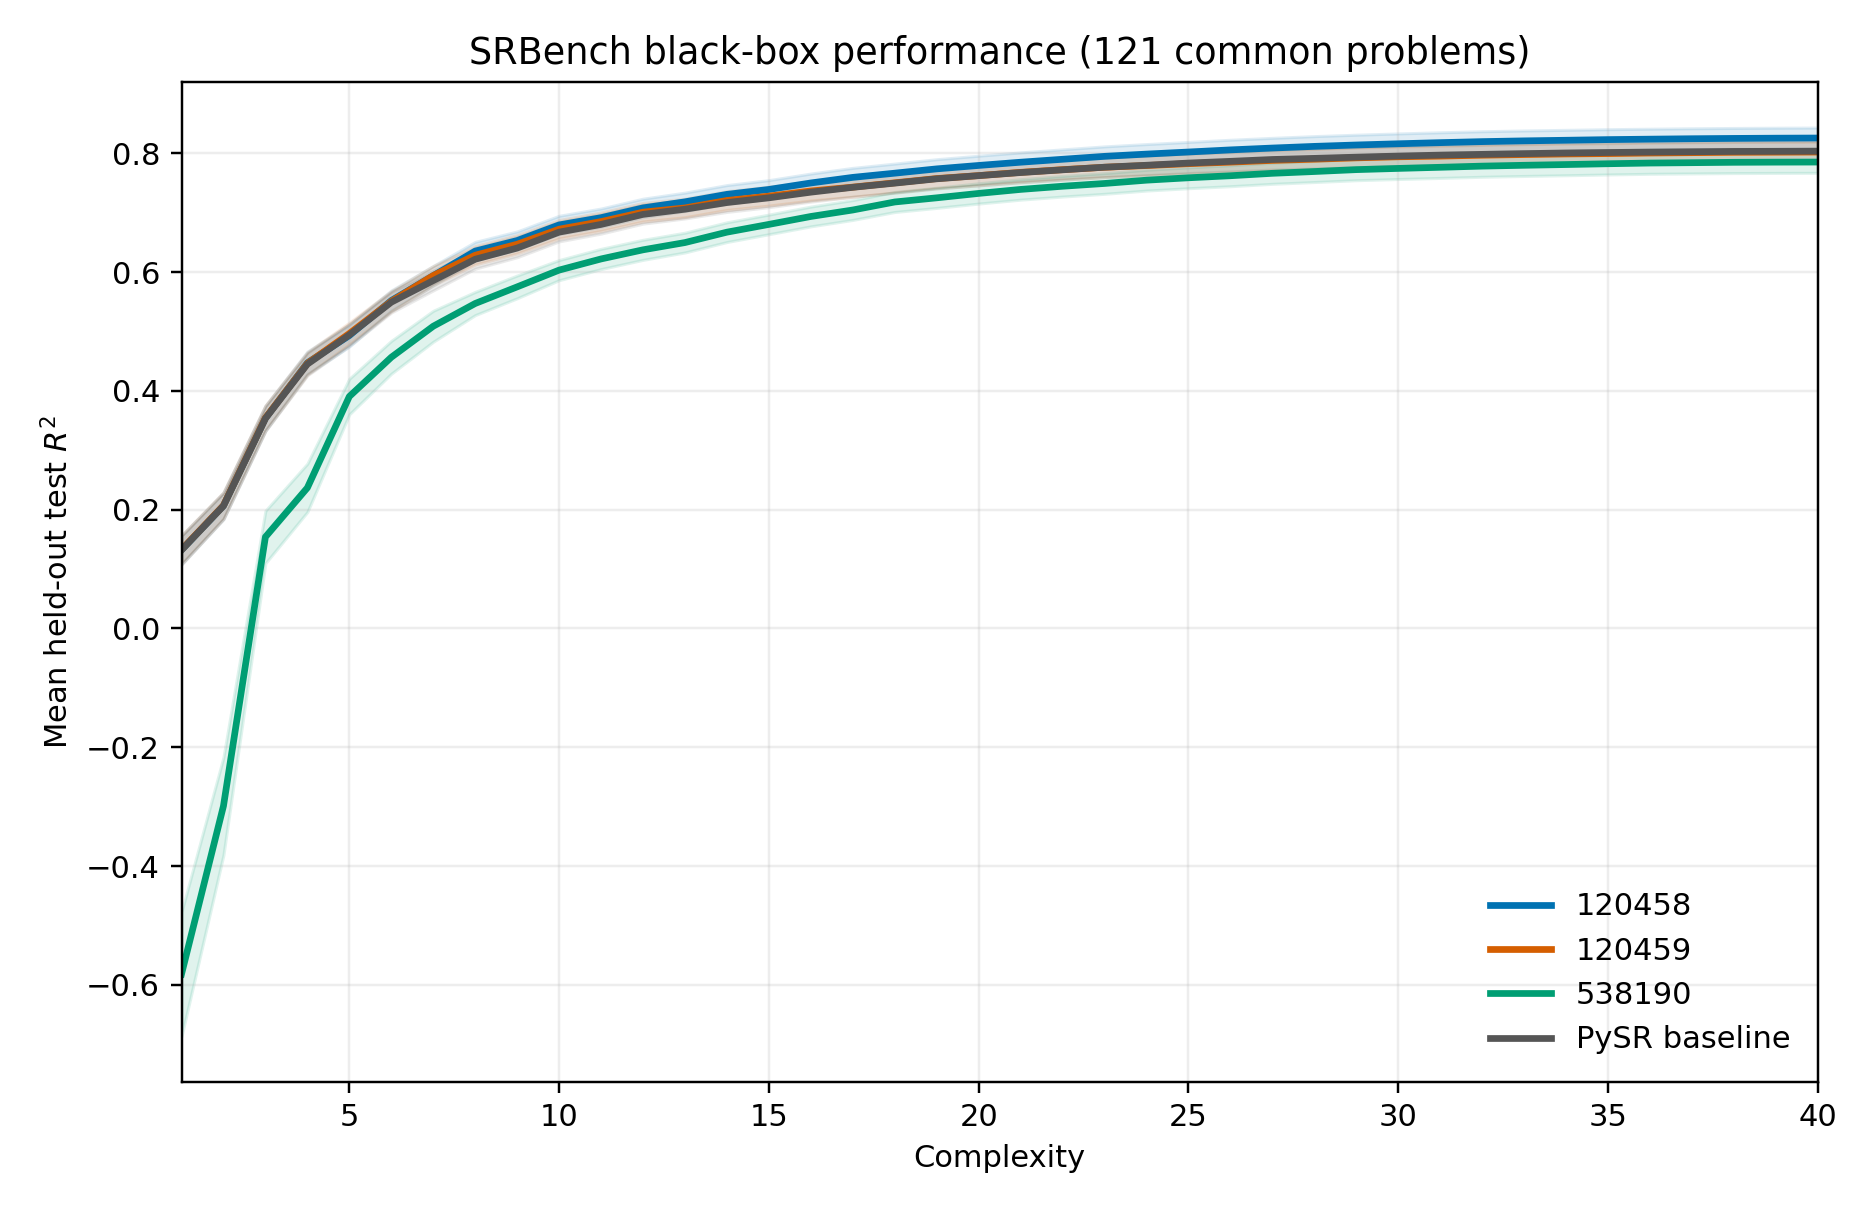

The data file committed next to this chart (first rows):
method, complexity, mean_test_r2, sem_across_problems, n_problems, n_trials
120458, 1, 0.132, 0.02408, 121, 1184
120458, 2, 0.2065, 0.02228, 121, 1184
120458, 3, 0.3538, 0.021, 121, 1184
120458, 4, 0.4473, 0.01889, 121, 1184
120458, 5, 0.4931, 0.01849, 121, 1184
120458, 6, 0.552, 0.01699, 121, 1184
120458, 7, 0.5939, 0.01634, 121, 1184
120458, 8, 0.6353, 0.0155, 121, 1184
120458, 9, 0.6531, 0.01531, 121, 1184
120458, 10, 0.6793, 0.01538, 121, 1184
120458, 11, 0.6915, 0.01539, 121, 1184
120458, 12, 0.708, 0.01552, 121, 1184
120458, 13, 0.7182, 0.01549, 121, 1184
120458, 14, 0.7308, 0.01561, 121, 1184
120458, 15, 0.7391, 0.0157, 121, 1184
120458, 16, 0.75, 0.01584, 121, 1184
120458, 17, 0.7594, 0.01598, 121, 1184
120458, 18, 0.7664, 0.01612, 121, 1184
120458, 19, 0.7737, 0.01626, 121, 1184
120458, 20, 0.7795, 0.0164, 121, 1184
120458, 21, 0.7849, 0.01652, 121, 1184
120458, 22, 0.7899, 0.01666, 121, 1184
120458, 23, 0.7948, 0.01675, 121, 1184
120458, 24, 0.7986, 0.01686, 121, 1184
120458, 25, 0.8021, 0.01697, 121, 1184
120458, 26, 0.8056, 0.01705, 121, 1184
120458, 27, 0.8088, 0.01714, 121, 1184
120458, 28, 0.8116, 0.01724, 121, 1184
120458, 29, 0.8139, 0.0173, 121, 1184
120458, 30, 0.816, 0.01736, 121, 1184
120458, 31, 0.8178, 0.0174, 121, 1184
120458, 32, 0.8196, 0.01745, 121, 1184
120458, 33, 0.8208, 0.01748, 121, 1184
120458, 34, 0.8219, 0.01752, 121, 1184
120458, 35, 0.823, 0.01753, 121, 1184
120458, 36, 0.8237, 0.01755, 121, 1184
120458, 37, 0.8244, 0.01757, 121, 1184
120458, 38, 0.825, 0.01759, 121, 1184
120458, 39, 0.8254, 0.0176, 121, 1184
120458, 40, 0.8256, 0.01761, 121, 1184
120459, 1, 0.1327, 0.02409, 121, 1209
120459, 2, 0.2071, 0.02231, 121, 1209
120459, 3, 0.3544, 0.021, 121, 1209
120459, 4, 0.4463, 0.01892, 121, 1209
120459, 5, 0.4965, 0.01836, 121, 1209
120459, 6, 0.5507, 0.01708, 121, 1209
120459, 7, 0.594, 0.01607, 121, 1209
120459, 8, 0.6283, 0.01551, 121, 1209
120459, 9, 0.6468, 0.01543, 121, 1209
120459, 10, 0.6721, 0.0155, 121, 1209
120459, 11, 0.6849, 0.0155, 121, 1209
120459, 12, 0.7008, 0.01562, 121, 1209
120459, 13, 0.7079, 0.01561, 121, 1209
120459, 14, 0.7204, 0.01581, 121, 1209
120459, 15, 0.7278, 0.01587, 121, 1209
120459, 16, 0.7365, 0.01598, 121, 1209
120459, 17, 0.743, 0.0161, 121, 1209
120459, 18, 0.7502, 0.01623, 121, 1209
120459, 19, 0.7574, 0.01634, 121, 1209
120459, 20, 0.7624, 0.01642, 121, 1209
... 100 more rows
